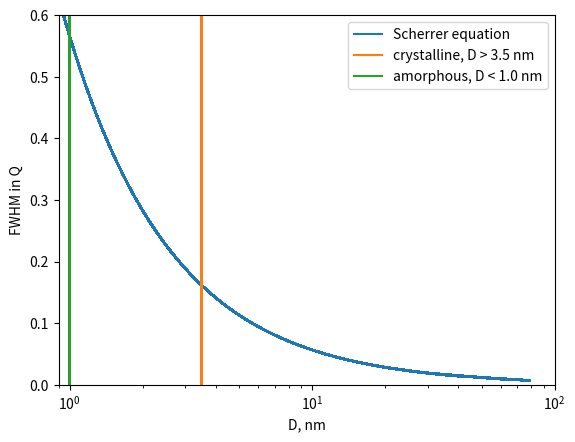

Python code for this plot: (Note: this script raises an exception after producing the figure.)
# -*- coding: utf-8 -*-
"""
Created on Wed Aug 17 09:37:57 2016

[redacted]
"""

"""
Scherrer equation
"""

import numpy as np
import matplotlib.pyplot as plt

lamda = 0.9762 # x-ray energy
K = 0.9  # shape factor

# set up theta1 and theta2, both of them range from 0 to np.pi/4, the units are radian
theta1 = np.array(range(1000))
theta1 = 0.00314 * theta1/4
theta2 = np.array(range(1000))
theta2 = 0.00314 * theta2/4

Q1 = 4 * np.pi * np.sin(theta1) / lamda
Q2 = 4 * np.pi * np.sin(theta2) / lamda


BETA_Q = []
TAU = []
BETA_radian = []

#theta = 0.61

for i in range(1000):
    for j in range(i, 1000):
        beta_in_Q = Q1[j] - Q2[i]
        beta_in_radian = (theta1[j] - theta2[i]) * 2
        theta = (theta1[j] + theta2[i])/2
        tau = K * lamda /(10* beta_in_radian * np.cos(theta))  # the factor 10 changes the unit from angstrom to nm
        BETA_Q.append(beta_in_Q)
        BETA_radian.append(beta_in_radian)
        TAU.append(tau)


BETA_radian = np.array(BETA_radian)
BETA_degree = BETA_radian * 180 / np.pi

crystalline = [3.5] * len(BETA_Q)
amorphous = [1] * len(BETA_Q)


save_path = '..//..//figures//'

plt.figure(1)
plt.plot(TAU, BETA_Q, label = 'Scherrer equation')
plt.plot(crystalline, BETA_Q, label = 'crystalline, D > 3.5 nm')
plt.plot(amorphous, BETA_Q, label = 'amorphous, D < 1.0 nm')
plt.ylabel('FWHM in Q')
plt.xlabel('D, nm')
plt.xscale('log')
plt.xlim((0.9, 100))
plt.ylim((0, 0.6))
plt.legend()
plt.savefig(save_path+'FigureS2.png', dpi = 600)


# to plot the scherrer equation using Bragg angles (degrees), uncomment the following code
plt.figure(2)
plt.plot(TAU, BETA_degree)
plt.xlim(0, 6)